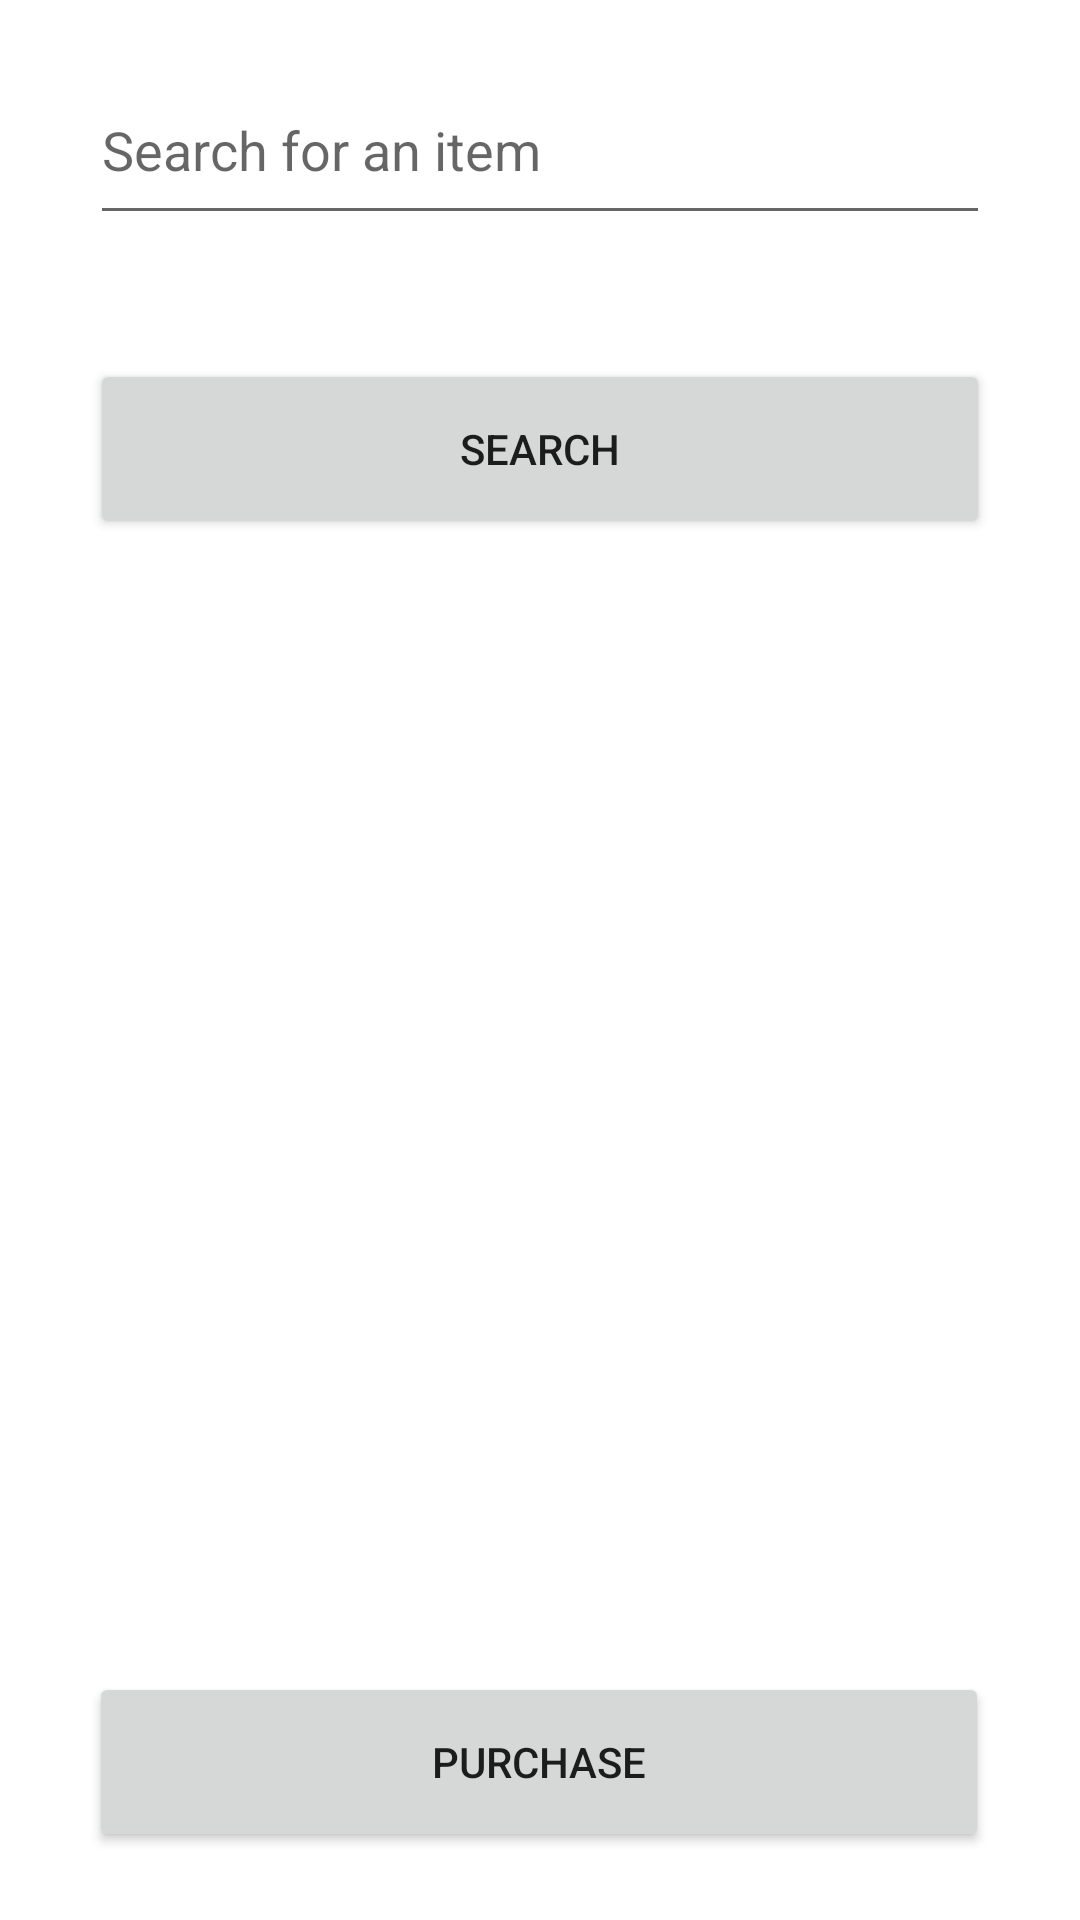

Layout XML and referenced resources for this Android screen:
<!-- AndroidManifest.xml: application theme Theme.FoodFlash -->
<!-- res/layout/activity_search_item.xml -->
<?xml version="1.0" encoding="utf-8"?>
<androidx.constraintlayout.widget.ConstraintLayout xmlns:android="http://schemas.android.com/apk/res/android"
    xmlns:app="http://schemas.android.com/apk/res-auto"
    xmlns:tools="http://schemas.android.com/tools"
    android:layout_width="match_parent"
    android:layout_height="match_parent"
    android:padding="16dp"
    tools:context=".SearchItemActivity">

    <AutoCompleteTextView
        android:id="@+id/search_autocomplete"
        android:layout_width="300dp"
        android:layout_height="60dp"
        android:layout_marginBottom="528dp"
        android:completionThreshold="1"
        android:hint="Search for an item"
        app:layout_constraintBottom_toBottomOf="parent"
        app:layout_constraintEnd_toEndOf="parent"
        app:layout_constraintHorizontal_bias="0.495"
        app:layout_constraintStart_toStartOf="parent"
        app:layout_constraintTop_toTopOf="parent"
        app:layout_constraintVertical_bias="0.111" />

    <Button
        android:id="@+id/search_item_button"
        android:layout_width="300dp"
        android:layout_height="60dp"
        android:text="Search"
        app:layout_constraintBottom_toBottomOf="parent"
        app:layout_constraintEnd_toEndOf="parent"
        app:layout_constraintHorizontal_bias="0.495"
        app:layout_constraintStart_toStartOf="parent"
        app:layout_constraintTop_toBottomOf="@id/search_autocomplete"
        app:layout_constraintVertical_bias="0.085" />

    <TextView
        android:id="@+id/searched_item_textview"
        android:layout_width="310dp"
        android:layout_height="298dp"
        android:gravity="center"
        app:layout_constraintBottom_toBottomOf="parent"
        app:layout_constraintEnd_toEndOf="parent"
        app:layout_constraintStart_toStartOf="parent"
        app:layout_constraintTop_toBottomOf="@id/search_item_button"
        app:layout_constraintVertical_bias="0.164" />

    <Button
        android:id="@+id/purchase_item_button"
        android:layout_width="300dp"
        android:layout_height="60dp"
        android:text="Purchase"
        app:layout_constraintBottom_toBottomOf="parent"
        app:layout_constraintEnd_toEndOf="parent"
        app:layout_constraintHorizontal_bias="0.486"
        app:layout_constraintStart_toStartOf="parent"
        app:layout_constraintTop_toBottomOf="@id/searched_item_textview"
        app:layout_constraintVertical_bias="0.895" />

</androidx.constraintlayout.widget.ConstraintLayout>
<!-- resources referenced by this layout -->
<resources>
  <style name="Theme.FoodFlash" parent="Theme.MaterialComponents.DayNight.DarkActionBar">
          
          <item name="colorPrimary">@color/purple_500</item>
          <item name="colorPrimaryVariant">@color/purple_700</item>
          <item name="colorOnPrimary">@color/white</item>
          
          <item name="colorSecondary">@color/teal_200</item>
          <item name="colorSecondaryVariant">@color/teal_700</item>
          <item name="colorOnSecondary">@color/black</item>
          
          <item name="android:statusBarColor">?attr/colorPrimaryVariant</item>
          
      </style>
  <color name="purple_500">#FF6200EE</color>
  <color name="purple_700">#FF3700B3</color>
  <color name="white">#FFFFFFFF</color>
  <color name="teal_200">#FF03DAC5</color>
  <color name="teal_700">#FF018786</color>
  <color name="black">#FF000000</color>
</resources>
